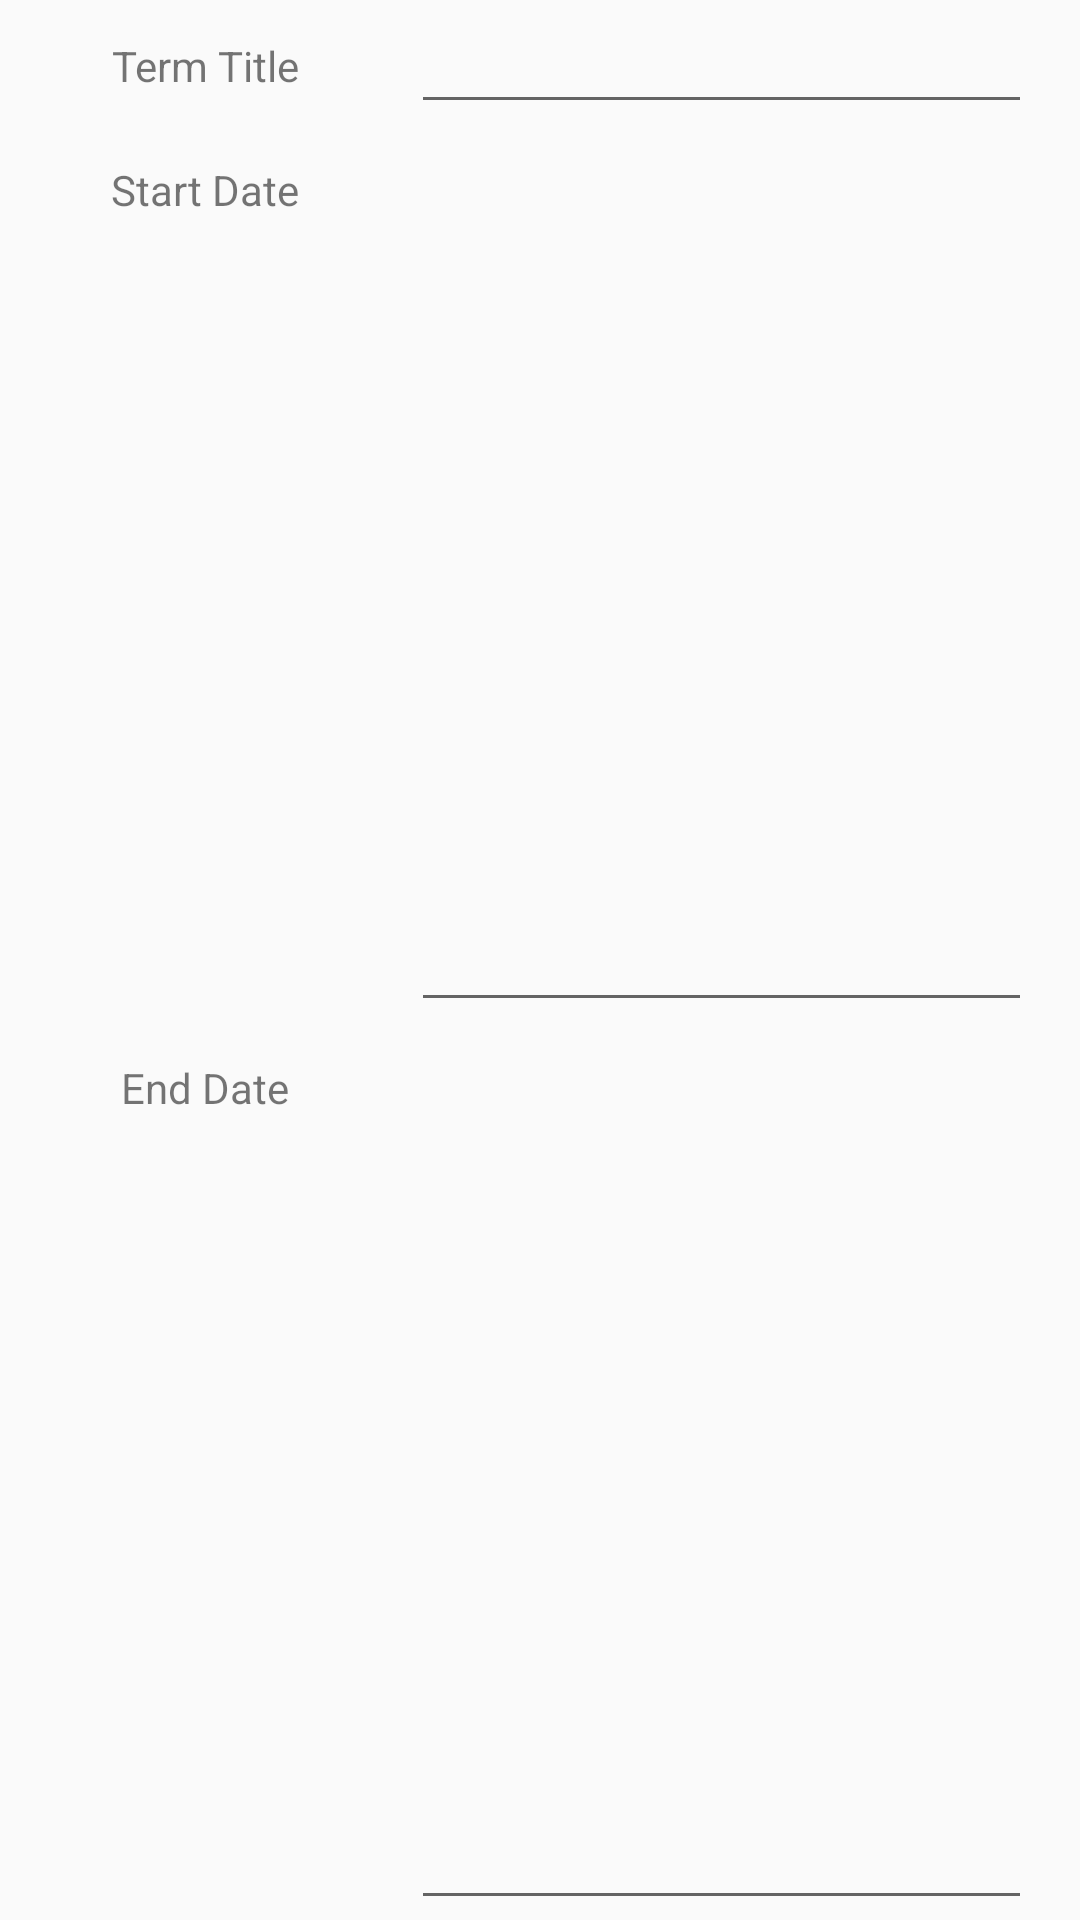

Android layout source for this screen:
<!-- AndroidManifest.xml: application theme AppTheme -->
<!-- res/layout/content_term_editor.xml -->
<?xml version="1.0" encoding="utf-8"?>
<androidx.constraintlayout.widget.ConstraintLayout xmlns:android="http://schemas.android.com/apk/res/android"
    xmlns:app="http://schemas.android.com/apk/res-auto"
    xmlns:tools="http://schemas.android.com/tools"
    android:id="@+id/linearLayout"
    android:layout_width="match_parent"
    android:layout_height="wrap_content"
    app:layout_behavior="@string/appbar_scrolling_view_behavior"
    tools:context=".TermEditorActivity"
    tools:showIn="@layout/activity_term_editor">

    <EditText
        android:id="@+id/term_title"
        android:layout_width="0dp"
        android:layout_height="wrap_content"
        android:layout_marginStart="16dp"
        android:layout_marginLeft="16dp"
        android:layout_marginEnd="16dp"
        android:layout_marginRight="16dp"
        android:inputType="textMultiLine|textCapSentences"
        android:maxLines="2"
        app:layout_constraintBottom_toTopOf="@+id/term_startDate"
        app:layout_constraintEnd_toEndOf="parent"
        app:layout_constraintStart_toEndOf="@+id/title_textView"
        app:layout_constraintTop_toTopOf="parent"
        app:layout_constraintVertical_chainStyle="spread_inside" />

    <EditText
        android:id="@+id/term_startDate"
        android:layout_width="0dp"
        android:layout_height="wrap_content"
        android:layout_marginStart="16dp"
        android:layout_marginLeft="16dp"
        android:layout_marginEnd="16dp"
        android:layout_marginRight="16dp"
        android:inputType="date"
        android:clickable="true"
        android:focusable="false"
        app:layout_constraintBottom_toTopOf="@+id/term_endDate"
        app:layout_constraintEnd_toEndOf="parent"
        app:layout_constraintStart_toEndOf="@id/startDate_textView"
        app:layout_constraintTop_toBottomOf="@+id/term_title" />

    <EditText
        android:id="@+id/term_endDate"
        android:layout_width="0dp"
        android:layout_height="wrap_content"
        android:layout_marginStart="16dp"
        android:layout_marginLeft="16dp"
        android:layout_marginEnd="16dp"
        android:layout_marginRight="16dp"
        android:inputType="date"
        android:clickable="true"
        android:focusable="false"
        app:layout_constraintBottom_toBottomOf="parent"
        app:layout_constraintEnd_toEndOf="parent"
        app:layout_constraintStart_toEndOf="@id/endDate_textView"
        app:layout_constraintTop_toBottomOf="@+id/term_startDate" />

    <TextView
        android:id="@+id/title_textView"
        android:layout_width="105dp"
        android:layout_height="44dp"
        app:layout_constraintTop_toTopOf="parent"
        app:layout_constraintStart_toStartOf="parent"
        android:layout_marginStart="16dp"
        android:layout_marginLeft="16dp"
        android:layout_marginEnd="16dp"
        android:layout_marginRight="16dp"
        android:text="Term Title"
        android:gravity="center"
        tools:layout_editor_absoluteY="16dp" />

    <TextView
        android:id="@+id/startDate_textView"
        android:layout_width="105dp"
        android:layout_height="44dp"
        app:layout_constraintTop_toBottomOf="@id/term_title"
        app:layout_constraintStart_toStartOf="parent"
        android:layout_marginStart="16dp"
        android:layout_marginLeft="16dp"
        android:layout_marginEnd="16dp"
        android:layout_marginRight="16dp"
        android:text="Start Date"
        android:gravity="center"
        android:clickable="true"
        android:focusable="false"
        tools:layout_editor_absoluteY="16dp" />

    <TextView
        android:id="@+id/endDate_textView"
        android:layout_width="105dp"
        android:layout_height="44dp"
        app:layout_constraintTop_toBottomOf="@id/term_startDate"
        app:layout_constraintStart_toStartOf="parent"
        android:layout_marginStart="16dp"
        android:layout_marginLeft="16dp"
        android:layout_marginEnd="16dp"
        android:layout_marginRight="16dp"
        android:text="End Date"
        android:gravity="center"
        tools:layout_editor_absoluteY="16dp" />


</androidx.constraintlayout.widget.ConstraintLayout>
<!-- resources referenced by this layout -->
<resources>
  <style name="AppTheme" parent="Theme.AppCompat.Light.DarkActionBar">
          
          <item name="colorPrimary">@color/colorPrimary</item>
          <item name="colorPrimaryDark">@color/colorPrimaryDark</item>
          <item name="colorAccent">@color/colorAccent</item>
      </style>
  <!-- not gathered from this repository: default colours our renderer supplied (Android Studio template values) -->
  <color name="colorPrimary">#FF6200EE</color>
  <color name="colorPrimaryDark">#FF3700B3</color>
  <color name="colorAccent">#FF03DAC5</color>
</resources>
